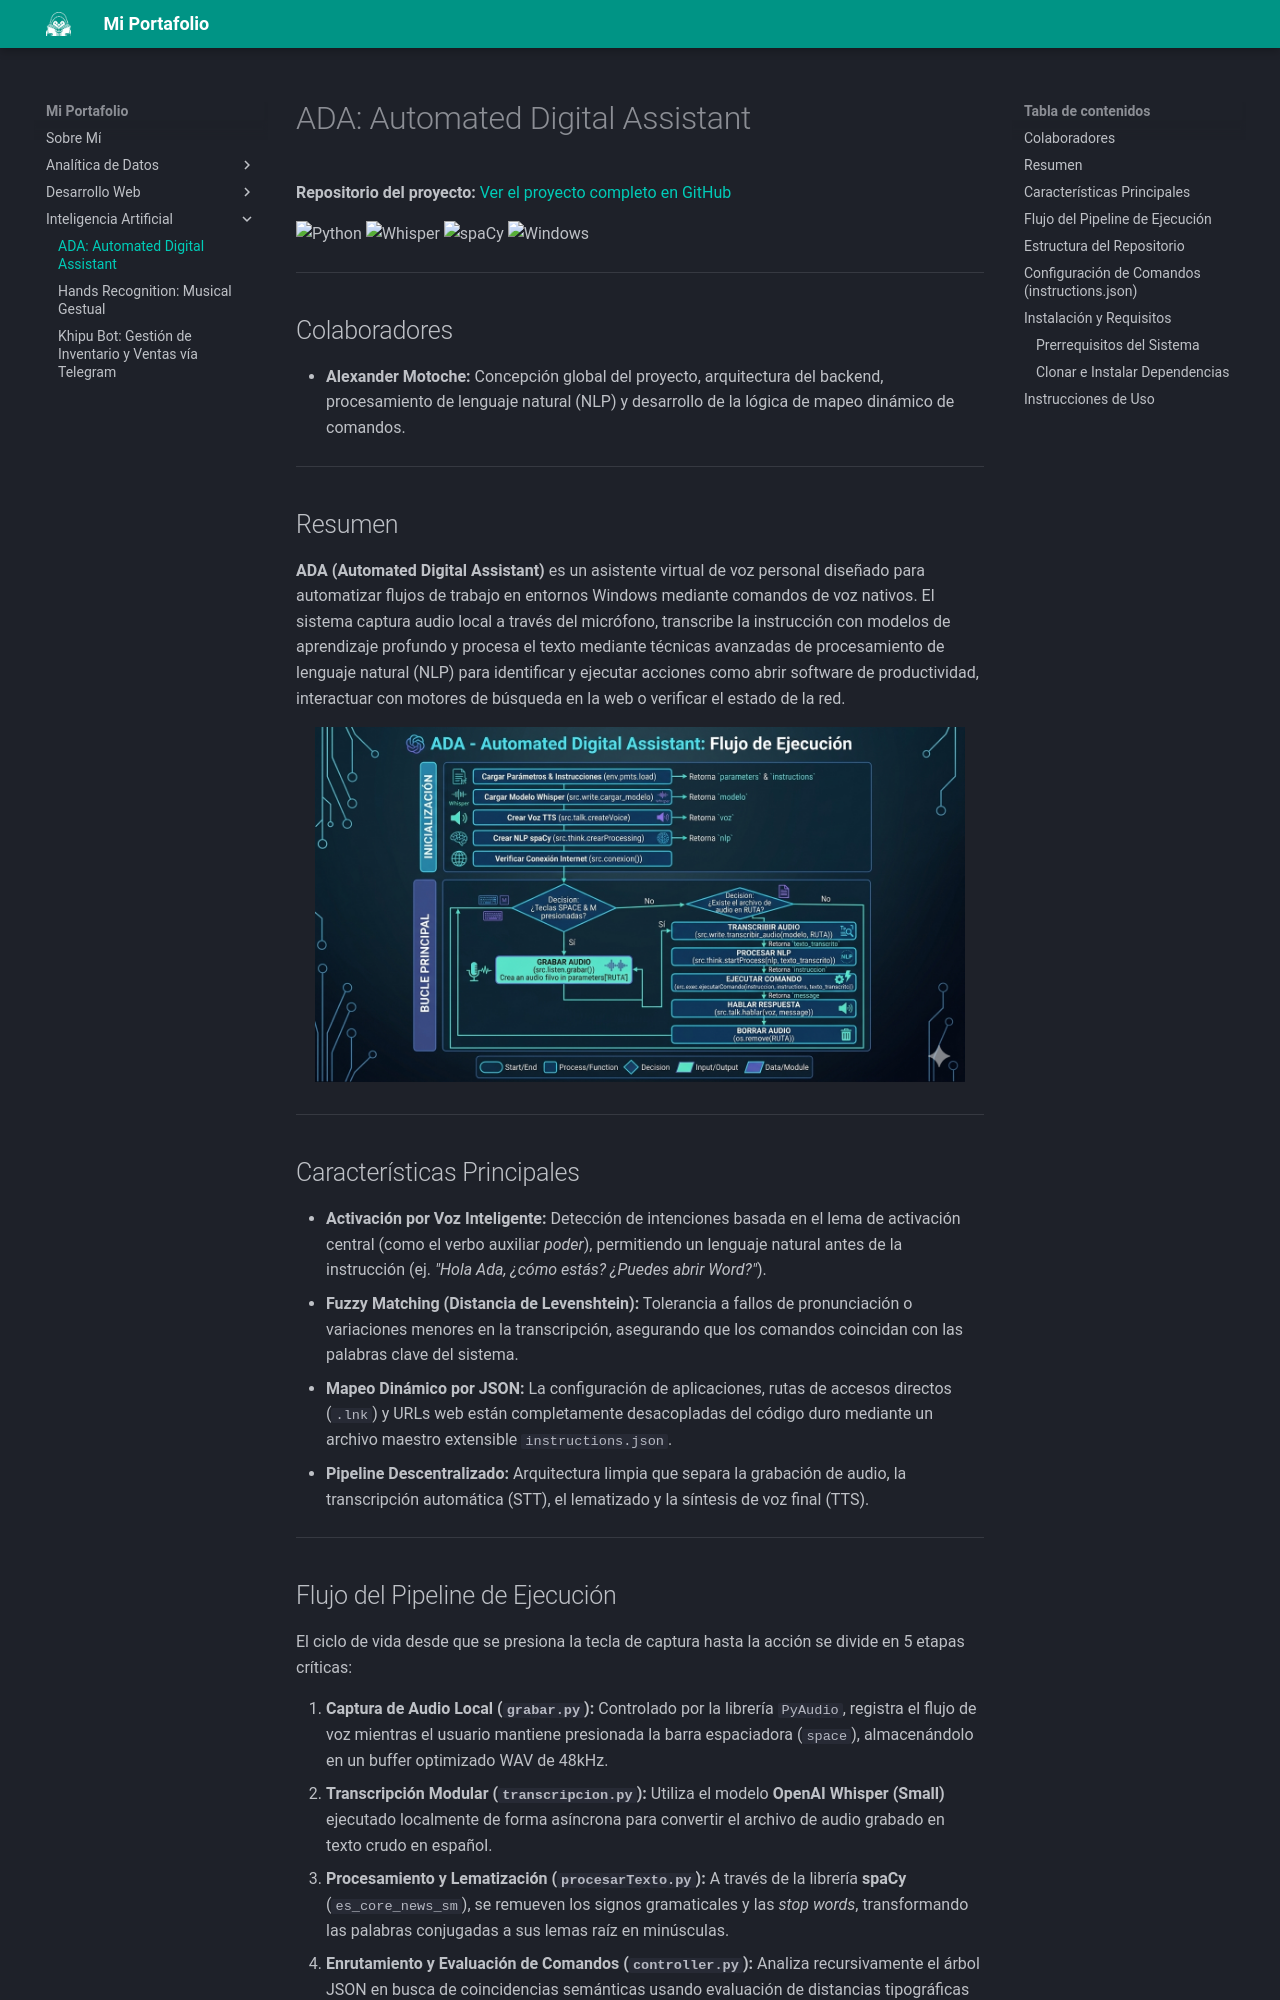

repository: XLex0/Portafolio · page: Inteligencia Artificial/ADA/index.html · generator: mkdocs

# ADA: Automated Digital Assistant

**Repositorio del proyecto:** [Ver el proyecto completo en GitHub](https://github.com/XLex0/ADA-Automated-Digital-Assistant-)

<p>
  <img src="https://img.shields.io/badge/Python-3776AB?style=for-the-badge&logo=python&logoColor=white" alt="Python" />
  <img src="https://img.shields.io/badge/OpenAI%20Whisper-000000?style=for-the-badge&logo=openai&logoColor=white" alt="Whisper" />
  <img src="https://img.shields.io/badge/spaCy-09A3D5?style=for-the-badge&logo=spacy&logoColor=white" alt="spaCy" />
  <img src="https://img.shields.io/badge/Windows-0078D6?style=for-the-badge&logo=windows&logoColor=white" alt="Windows" />
</p>

---

## Colaboradores

* **Alexander Motoche:** Concepción global del proyecto, arquitectura del backend, procesamiento de lenguaje natural (NLP) y desarrollo de la lógica de mapeo dinámico de comandos.

---

## Resumen

**ADA (Automated Digital Assistant)** es un asistente virtual de voz personal diseñado para automatizar flujos de trabajo en entornos Windows mediante comandos de voz nativos. El sistema captura audio local a través del micrófono, transcribe la instrucción con modelos de aprendizaje profundo y procesa el texto mediante técnicas avanzadas de procesamiento de lenguaje natural (NLP) para identificar y ejecutar acciones como abrir software de productividad, interactuar con motores de búsqueda en la web o verificar el estado de la red.

<div style="text-align: center;">
  <img src="../../images/flujoADA.png" width="650" />
</div>

---

## Características Principales

* **Activación por Voz Inteligente:** Detección de intenciones basada en el lema de activación central (como el verbo auxiliar *poder*), permitiendo un lenguaje natural antes de la instrucción (ej. *"Hola Ada, ¿cómo estás? ¿Puedes abrir Word?"*).
* **Fuzzy Matching (Distancia de Levenshtein):** Tolerancia a fallos de pronunciación o variaciones menores en la transcripción, asegurando que los comandos coincidan con las palabras clave del sistema.
* **Mapeo Dinámico por JSON:** La configuración de aplicaciones, rutas de accesos directos (`.lnk`) y URLs web están completamente desacopladas del código duro mediante un archivo maestro extensible `instructions.json`.
* **Pipeline Descentralizado:** Arquitectura limpia que separa la grabación de audio, la transcripción automática (STT), el lematizado y la síntesis de voz final (TTS).

---
